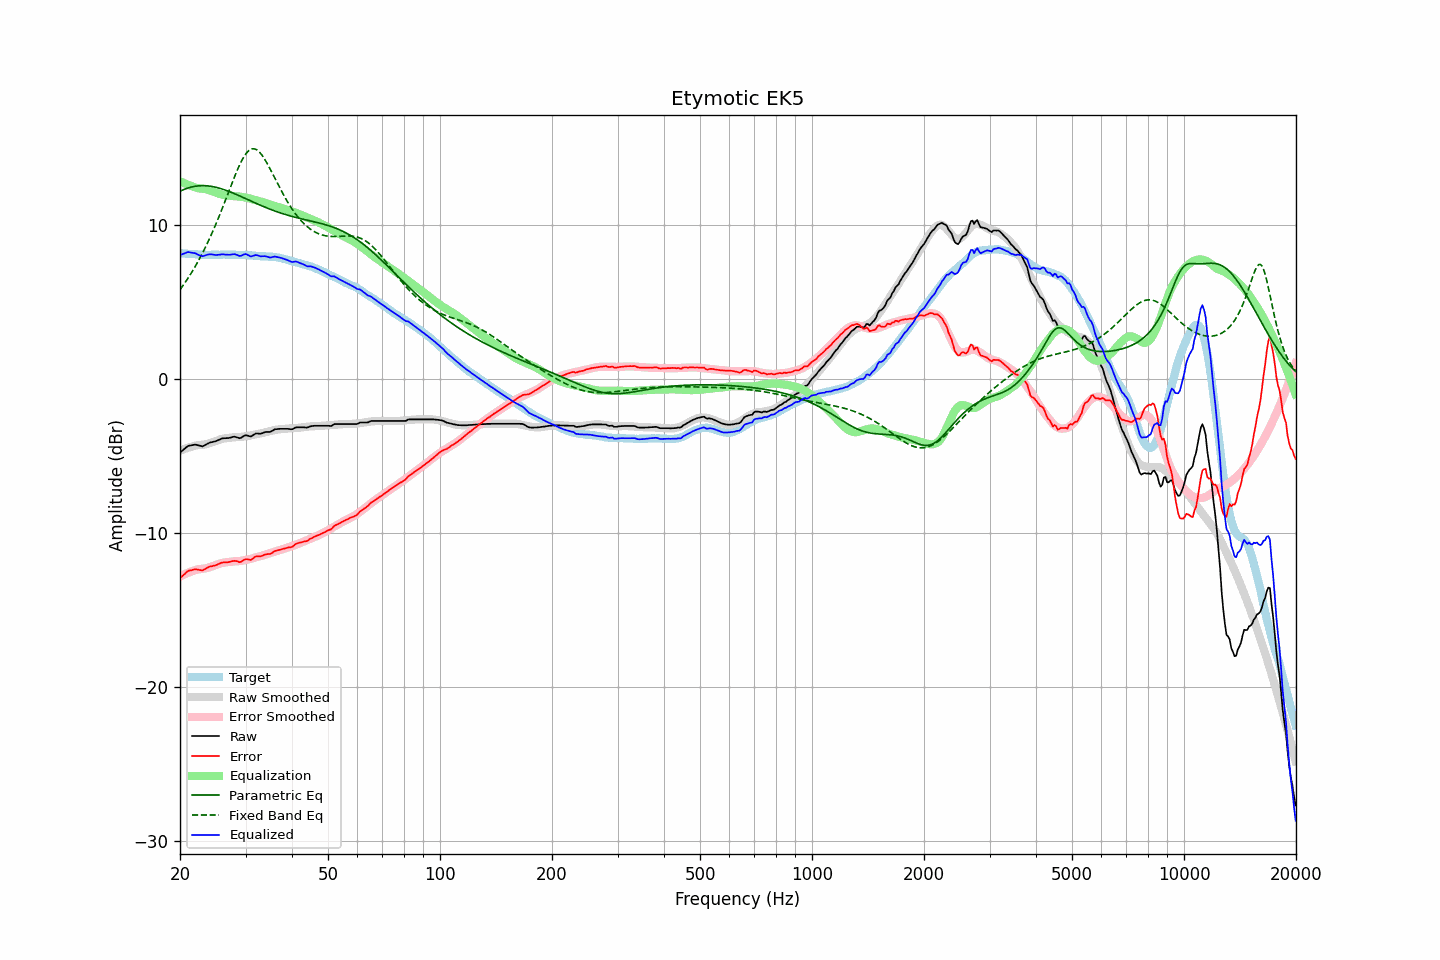

The file beside this chart, header and first rows:
frequency, raw, error, smoothed, error_smoothed, equalization, parametric_eq, fixed_band_eq, equalized_raw, equalized_smoothed, target
20.00, -4.80, -12.95, -4.67, -12.82, 12.82, 12.17, 5.78, 8.02, 8.16, 8.15
20.20, -4.71, -12.85, -4.62, -12.77, 12.77, 12.22, 5.92, 8.06, 8.15, 8.14
20.40, -4.62, -12.75, -4.58, -12.72, 12.72, 12.26, 6.07, 8.10, 8.14, 8.13
20.61, -4.53, -12.66, -4.55, -12.67, 12.67, 12.30, 6.22, 8.14, 8.13, 8.13
20.81, -4.44, -12.55, -4.51, -12.63, 12.63, 12.34, 6.37, 8.19, 8.12, 8.11
21.02, -4.36, -12.47, -4.47, -12.58, 12.58, 12.38, 6.53, 8.23, 8.11, 8.11
21.23, -4.34, -12.43, -4.44, -12.54, 12.54, 12.41, 6.69, 8.20, 8.10, 8.10
21.44, -4.32, -12.42, -4.41, -12.50, 12.50, 12.44, 6.86, 8.19, 8.09, 8.11
21.66, -4.30, -12.39, -4.38, -12.47, 12.47, 12.46, 7.03, 8.17, 8.09, 8.10
21.87, -4.28, -12.36, -4.35, -12.43, 12.43, 12.48, 7.20, 8.15, 8.08, 8.08
22.09, -4.28, -12.35, -4.32, -12.40, 12.40, 12.50, 7.38, 8.12, 8.07, 8.07
22.31, -4.31, -12.38, -4.30, -12.37, 12.37, 12.51, 7.57, 8.06, 8.07, 8.07
22.54, -4.34, -12.40, -4.29, -12.35, 12.35, 12.52, 7.76, 8.02, 8.06, 8.06
22.76, -4.36, -12.42, -4.29, -12.34, 12.34, 12.53, 7.95, 7.99, 8.06, 8.06
22.99, -4.39, -12.44, -4.28, -12.33, 12.33, 12.53, 8.16, 7.95, 8.05, 8.05
23.22, -4.34, -12.38, -4.27, -12.32, 12.32, 12.53, 8.36, 7.98, 8.05, 8.04
23.45, -4.28, -12.32, -4.25, -12.30, 12.30, 12.52, 8.57, 8.02, 8.05, 8.05
23.69, -4.22, -12.25, -4.23, -12.27, 12.27, 12.52, 8.79, 8.05, 8.04, 8.04
23.92, -4.17, -12.20, -4.20, -12.24, 12.24, 12.50, 9.01, 8.07, 8.04, 8.03
24.16, -4.13, -12.17, -4.16, -12.20, 12.20, 12.49, 9.24, 8.08, 8.04, 8.04
24.40, -4.11, -12.16, -4.12, -12.17, 12.17, 12.47, 9.47, 8.06, 8.04, 8.05
24.65, -4.08, -12.13, -4.09, -12.13, 12.13, 12.45, 9.71, 8.05, 8.04, 8.05
24.89, -4.06, -12.10, -4.05, -12.09, 12.09, 12.43, 9.95, 8.03, 8.04, 8.05
25.14, -4.02, -12.06, -4.01, -12.05, 12.05, 12.41, 10.20, 8.04, 8.05, 8.05
25.39, -3.97, -12.01, -3.97, -12.01, 12.01, 12.38, 10.46, 8.05, 8.05, 8.04
25.65, -3.93, -11.97, -3.93, -11.98, 11.98, 12.35, 10.71, 8.05, 8.05, 8.04
25.91, -3.88, -11.93, -3.90, -11.95, 11.95, 12.32, 10.98, 8.08, 8.05, 8.05
26.16, -3.86, -11.92, -3.88, -11.93, 11.93, 12.29, 11.24, 8.07, 8.05, 8.06
26.43, -3.86, -11.91, -3.86, -11.91, 11.91, 12.25, 11.51, 8.06, 8.05, 8.06
26.69, -3.85, -11.90, -3.85, -11.90, 11.90, 12.21, 11.78, 8.06, 8.05, 8.05
26.96, -3.85, -11.90, -3.84, -11.89, 11.89, 12.17, 12.05, 8.04, 8.05, 8.05
27.23, -3.83, -11.88, -3.83, -11.88, 11.88, 12.13, 12.32, 8.05, 8.05, 8.05
27.50, -3.80, -11.84, -3.81, -11.86, 11.86, 12.09, 12.60, 8.07, 8.05, 8.05
27.77, -3.77, -11.82, -3.80, -11.85, 11.85, 12.05, 12.86, 8.08, 8.05, 8.05
28.05, -3.76, -11.81, -3.79, -11.84, 11.84, 12.01, 13.12, 8.08, 8.05, 8.05
28.33, -3.79, -11.83, -3.79, -11.84, 11.84, 11.96, 13.38, 8.05, 8.05, 8.04
28.62, -3.82, -11.85, -3.79, -11.83, 11.83, 11.92, 13.62, 8.02, 8.05, 8.04
28.90, -3.86, -11.90, -3.78, -11.82, 11.82, 11.87, 13.85, 7.97, 8.04, 8.04
29.19, -3.83, -11.87, -3.77, -11.81, 11.81, 11.82, 14.07, 7.98, 8.04, 8.04
29.48, -3.76, -11.79, -3.75, -11.79, 11.79, 11.78, 14.27, 8.03, 8.04, 8.04
29.78, -3.70, -11.73, -3.74, -11.77, 11.77, 11.73, 14.44, 8.07, 8.03, 8.03
30.08, -3.66, -11.70, -3.73, -11.75, 11.75, 11.68, 14.60, 8.09, 8.03, 8.04
30.38, -3.69, -11.71, -3.71, -11.73, 11.73, 11.63, 14.72, 8.05, 8.02, 8.03
30.68, -3.72, -11.73, -3.70, -11.71, 11.71, 11.59, 14.82, 7.99, 8.01, 8.01
30.99, -3.75, -11.76, -3.68, -11.68, 11.68, 11.54, 14.88, 7.93, 8.01, 8.01
31.30, -3.69, -11.68, -3.65, -11.65, 11.65, 11.49, 14.92, 7.96, 8.00, 8.00
31.61, -3.63, -11.62, -3.63, -11.62, 11.62, 11.44, 14.92, 7.99, 7.99, 7.99
31.93, -3.56, -11.53, -3.60, -11.59, 11.59, 11.40, 14.89, 8.03, 7.98, 7.98
32.24, -3.55, -11.52, -3.59, -11.56, 11.56, 11.35, 14.83, 8.01, 7.97, 7.97
32.57, -3.56, -11.51, -3.57, -11.54, 11.54, 11.30, 14.75, 7.98, 7.97, 7.96
32.89, -3.57, -11.52, -3.55, -11.51, 11.51, 11.26, 14.64, 7.94, 7.96, 7.95
33.22, -3.54, -11.48, -3.53, -11.48, 11.48, 11.21, 14.51, 7.94, 7.95, 7.95
33.55, -3.50, -11.44, -3.50, -11.45, 11.45, 11.17, 14.36, 7.95, 7.95, 7.94
33.89, -3.46, -11.40, -3.47, -11.41, 11.41, 11.13, 14.19, 7.95, 7.94, 7.95
34.23, -3.45, -11.38, -3.44, -11.37, 11.37, 11.09, 14.01, 7.93, 7.94, 7.93
34.57, -3.45, -11.37, -3.41, -11.34, 11.34, 11.04, 13.82, 7.89, 7.93, 7.92
34.92, -3.45, -11.37, -3.39, -11.31, 11.31, 11.00, 13.62, 7.86, 7.92, 7.92
35.27, -3.40, -11.32, -3.37, -11.28, 11.28, 10.96, 13.42, 7.88, 7.91, 7.92
35.62, -3.34, -11.24, -3.35, -11.25, 11.25, 10.92, 13.22, 7.91, 7.90, 7.91
35.97, -3.28, -11.18, -3.32, -11.21, 11.21, 10.89, 13.01, 7.93, 7.89, 7.90
... 635 more rows
